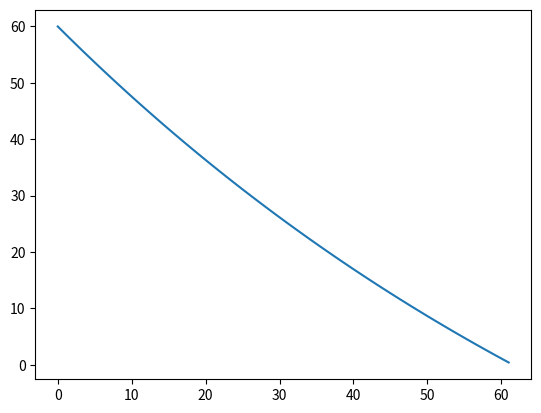

Python code for this plot:
import matplotlib.pyplot as plt

tank = 60
miles = 0
leakage = 0

K = 0.01

x_list = []
y_list = []

while tank > 0:
    x_list.append(miles)
    y_list.append(tank)

    tank += -0.70 - 0.01 * tank
    miles += 1
    leakage += 0.70

print(f"Han kan maks kjøre {x_list[-1]} mil før tanken er tom")
print(f"Han mistet {round(leakage, 1)} liter pga. lekasjen")

plt.plot(x_list, y_list)
plt.show()